The GitHub repository dhawsespandan/agrisense-ai contains a labelled image folder "leaf_disease_dataset" with 5 categories: alternaria leaf spot, brown spot, gray spot, healthy leaf, rust. Examples follow, each with its label.

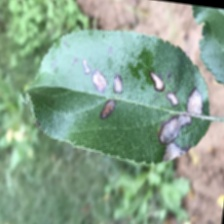
Label: gray spot

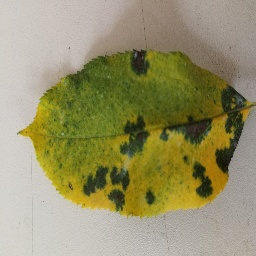
Label: brown spot

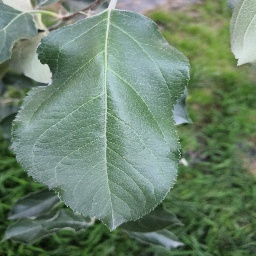
Label: healthy leaf

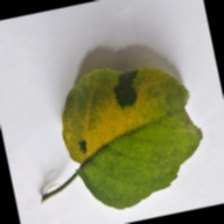
Label: brown spot

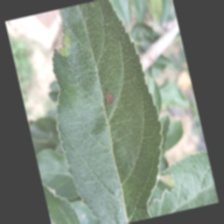
Label: alternaria leaf spot

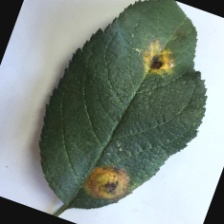
Label: rust
